Labelled photos from "data", an image-classification folder in Monster-IA-Team/Monster-IA-Backend. The possible labels are: basic, Full Throttle, Juiced Mango Loco, Juiced Monarch, The Doctor, Ultra Blue, Ultra Fiesta Mango, Ultra Gold, Ultra Peachy Keen, Ultra Red, Ultra Rosa, Ultra Violet, Ultra Watermelon.

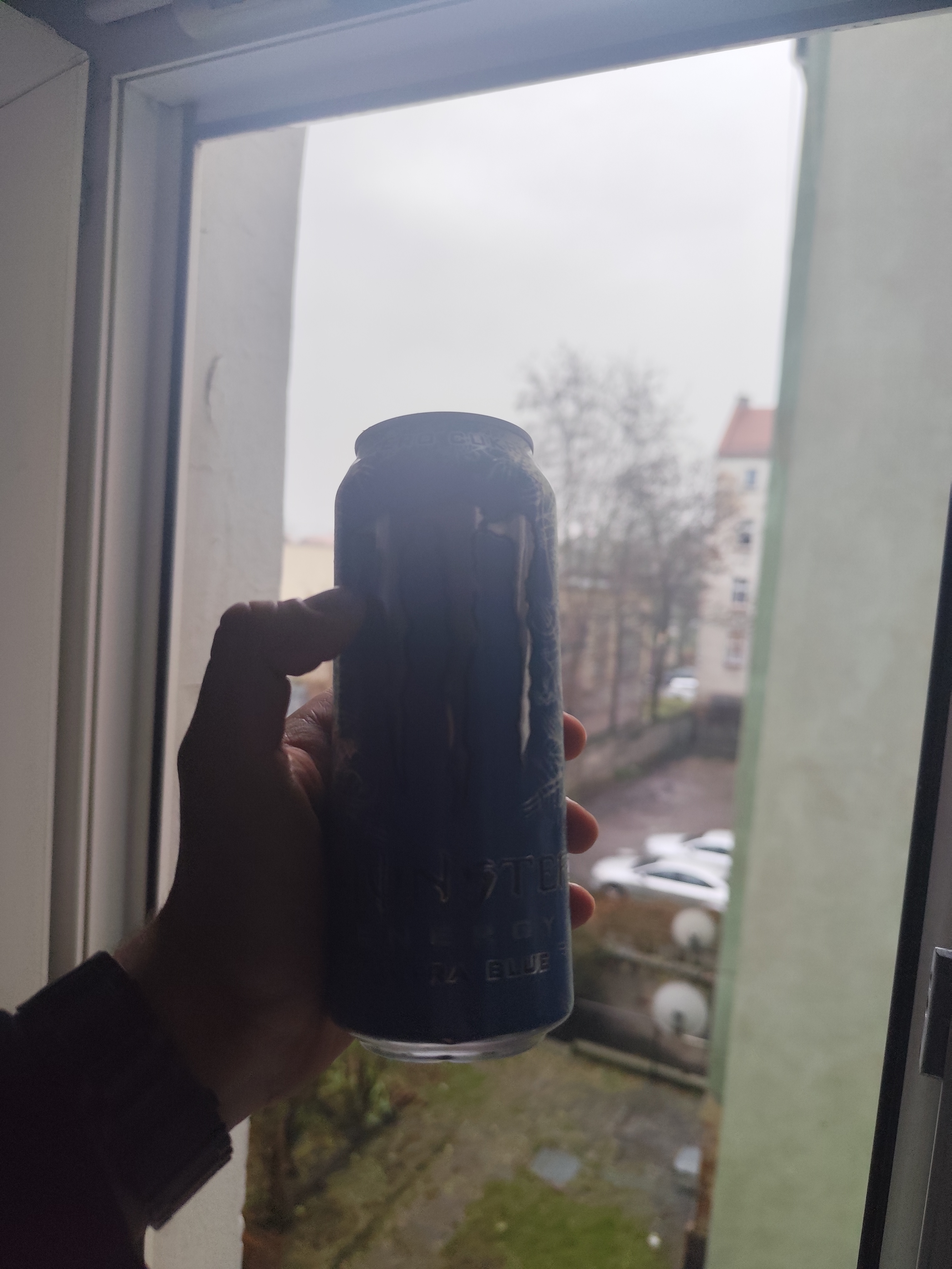
Label: Ultra Blue

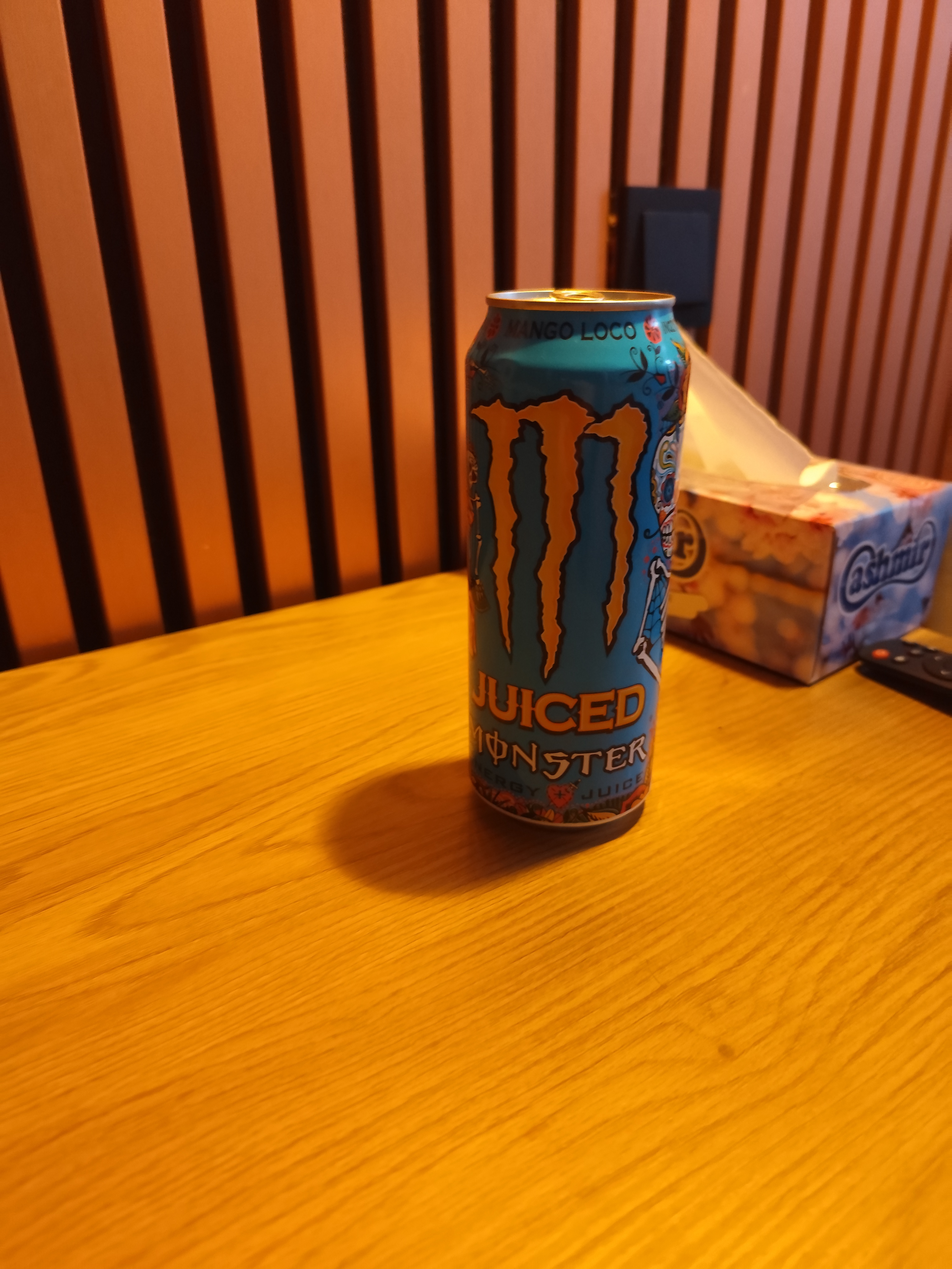
Label: Juiced Mango Loco

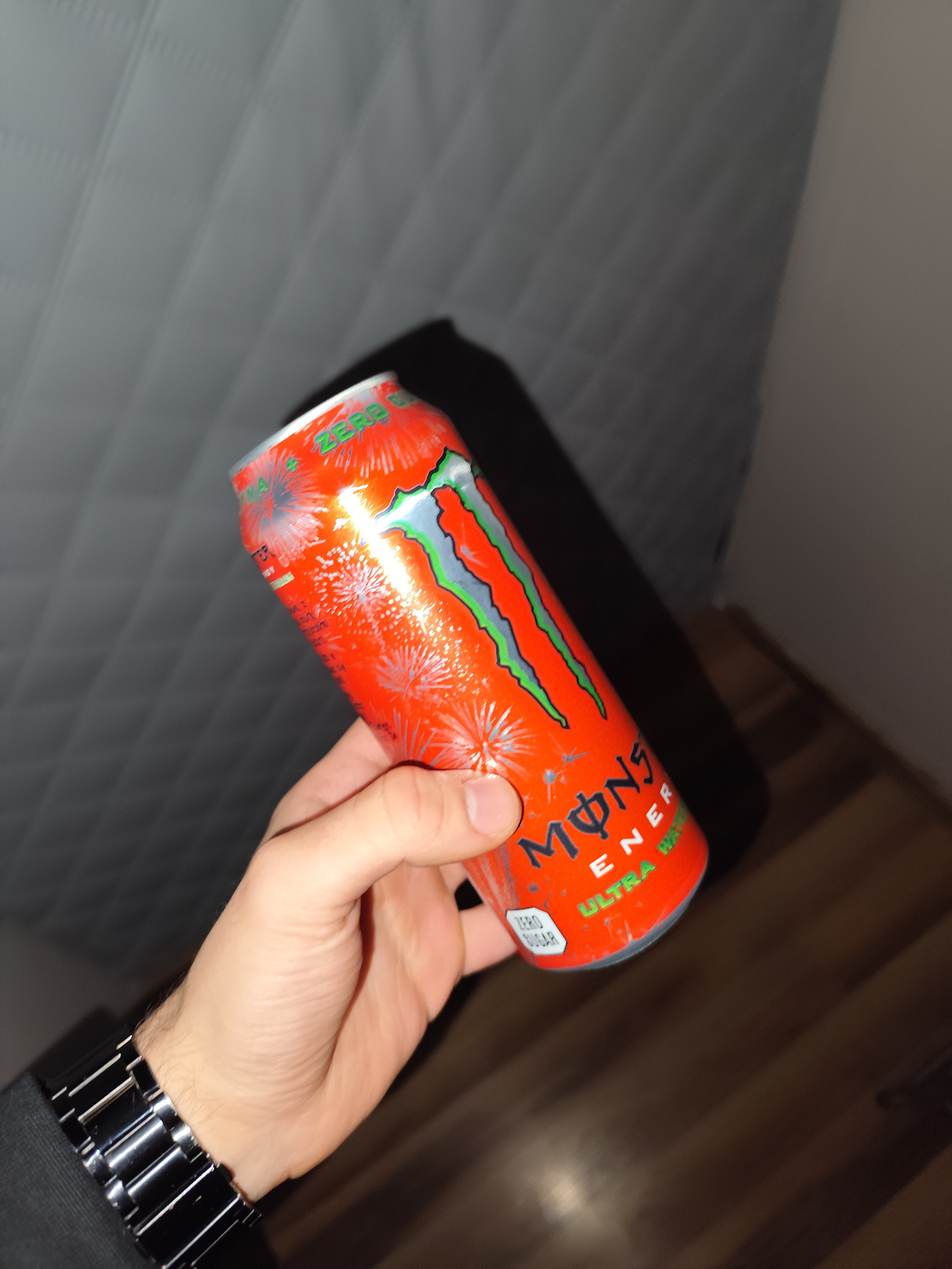
Label: Ultra Watermelon

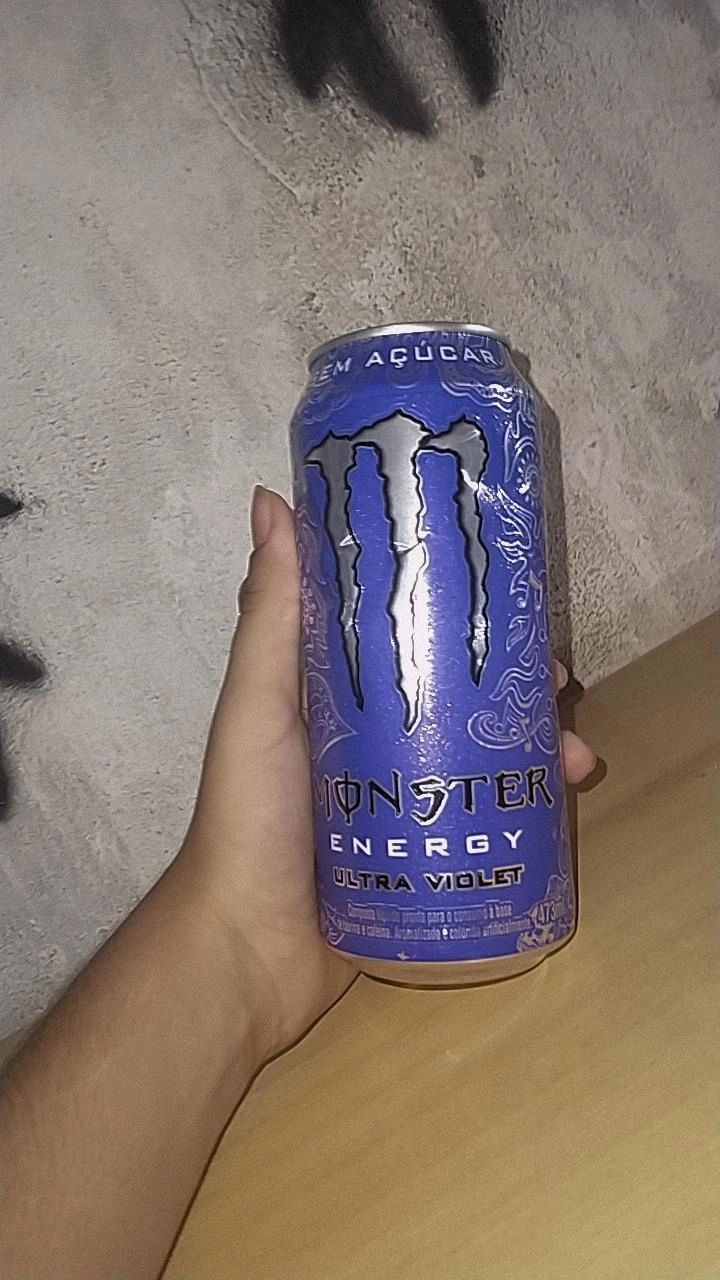
Label: Ultra Violet

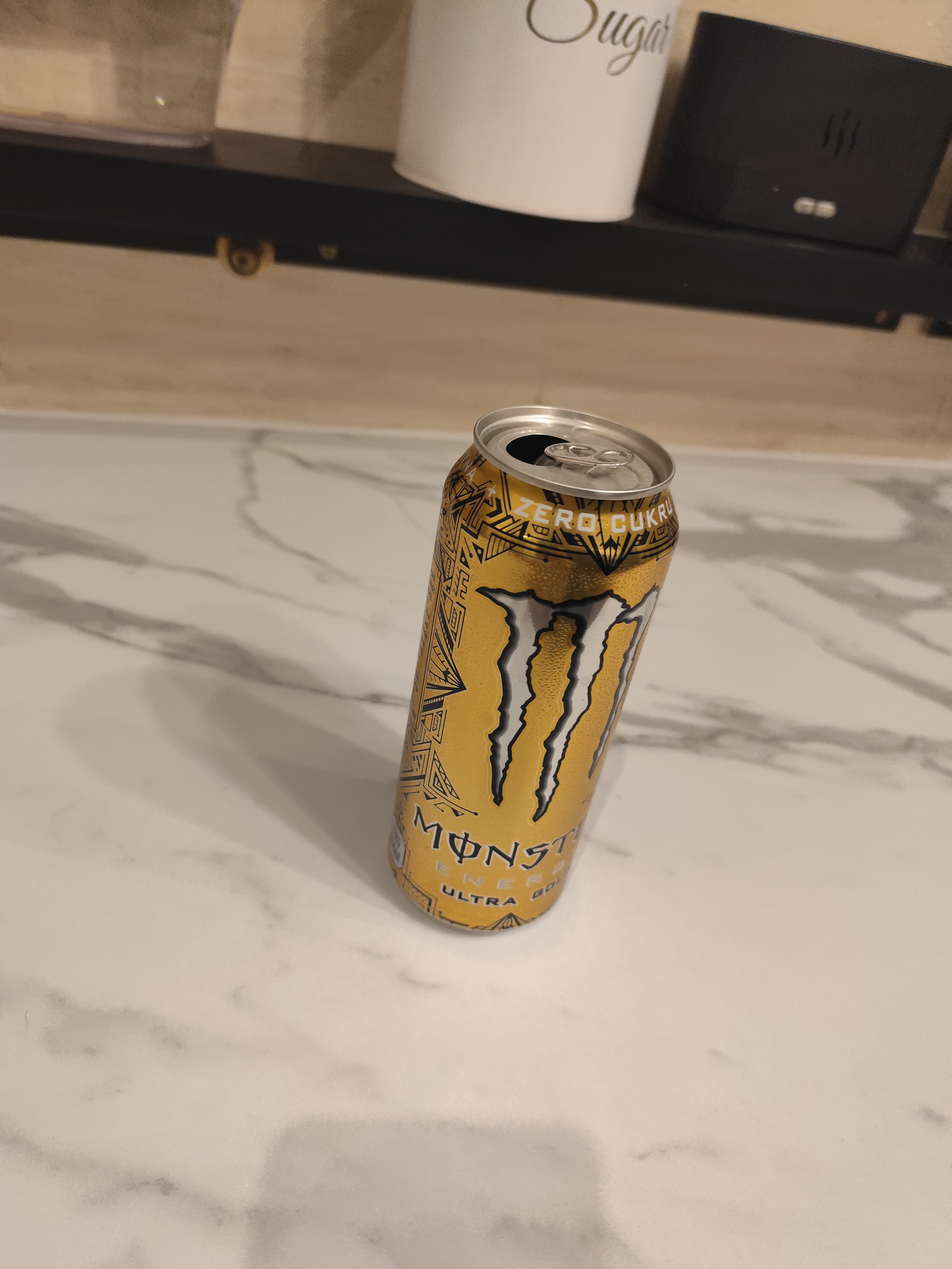
Label: Ultra Gold

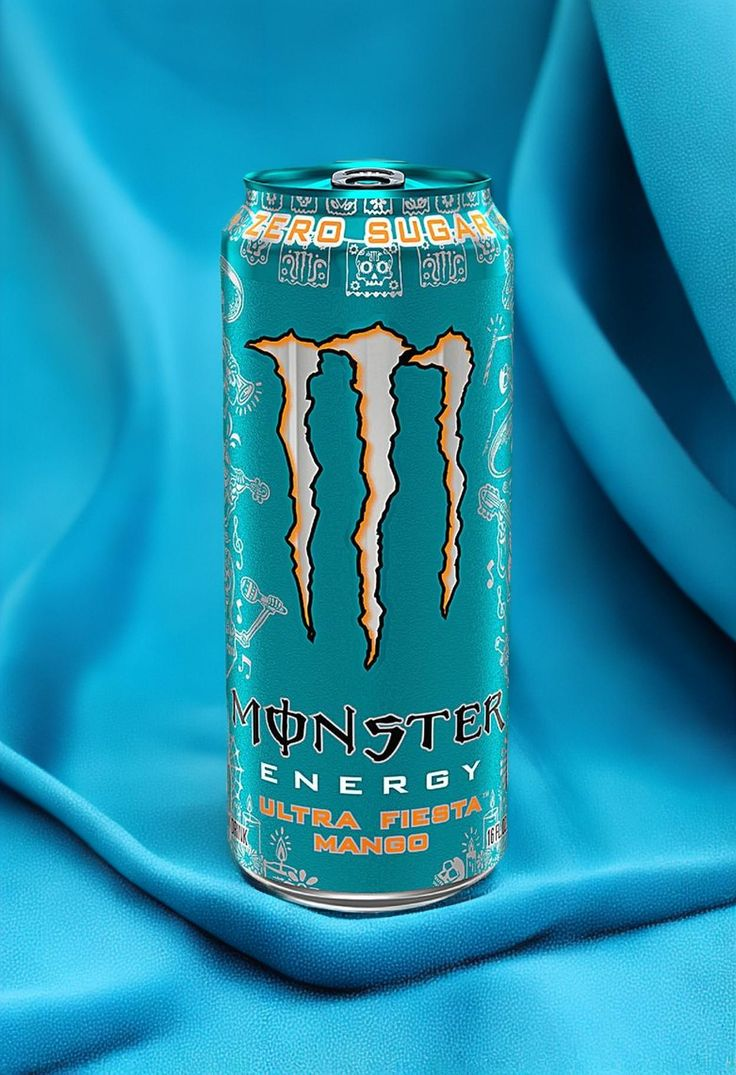
Label: Ultra Fiesta Mango
